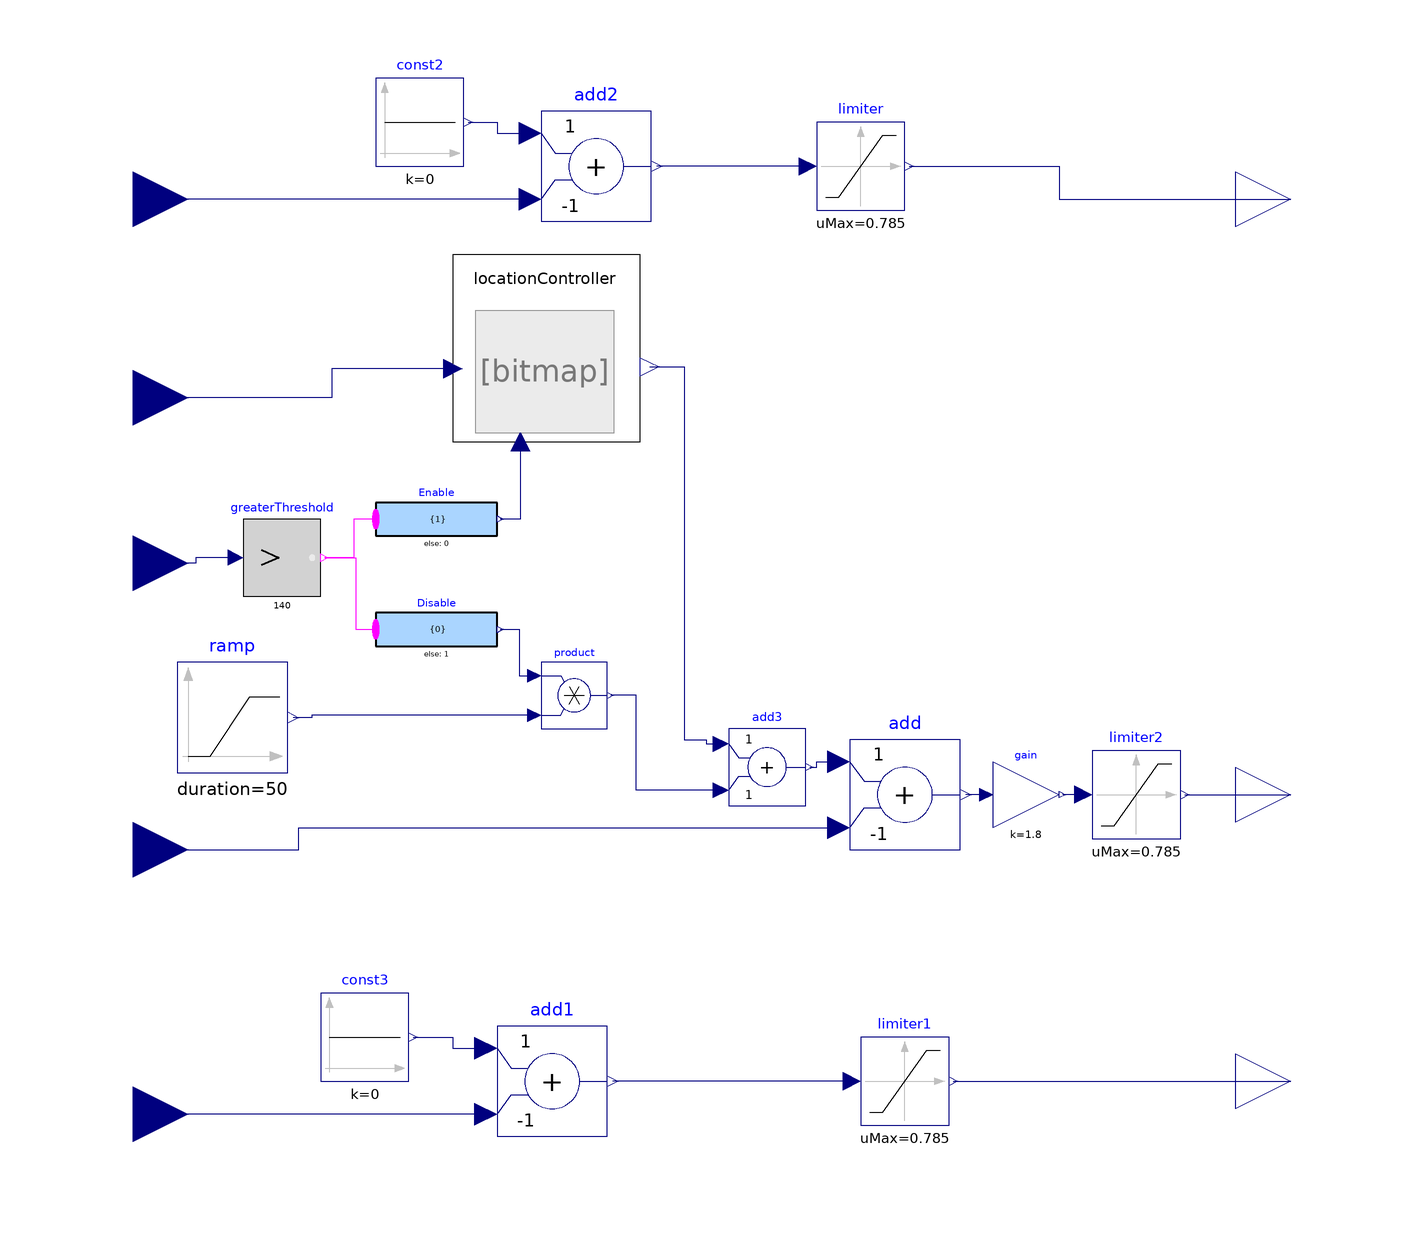

This picture is the connection diagram that the Modelica source below describes through its graphical annotations.

model GridFinController
  Modelica.Blocks.Sources.Ramp ramp(
    offset=-1.4,
    duration=50,
    startTime=65,
    height=1.4)
    annotation (Placement(transformation(extent={{-162,10},{-142,30}})));
  Modelica.Blocks.Math.Add add(k2=-1)
    annotation (Placement(transformation(extent={{-40,-4},{-20,16}})));
  Modelica.Blocks.Math.Gain gain(k=1.8)
    annotation (Placement(transformation(extent={{-14,0},{-2,12}})));
  Modelica.Blocks.Interfaces.RealInput Z_Tilt annotation (Placement(
        transformation(
        rotation=0,
        extent={{-10,-10},{10,10}},
        origin={-170,-52}), iconTransformation(
        extent={{-10,-10},{10,10}},
        rotation=90,
        origin={-4,-50})));
  Modelica.Blocks.Interfaces.RealOutput Z_GridFinAngle annotation (
      Placement(transformation(rotation=0, extent={{30,-56},{50,-36}}),
        iconTransformation(
        extent={{-10,-10},{10,10}},
        rotation=90,
        origin={-10,150})));
  Modelica.Blocks.Math.Add add1(k2=-1)
    annotation (Placement(transformation(extent={{-104,-56},{-84,-36}})));
  Modelica.Blocks.Math.Add add2(k2=-1)
    annotation (Placement(transformation(extent={{-96,110},{-76,130}})));
  Modelica.Blocks.Sources.Constant const2(k=0)
    annotation (Placement(transformation(extent={{-126,120},{-110,136}})));
  Modelica.Blocks.Sources.Constant const3(k=0)
    annotation (Placement(transformation(extent={{-136,-46},{-120,-30}})));
  Modelica.Blocks.Interfaces.RealInput X_Tilt annotation (Placement(
        transformation(
        rotation=0,
        extent={{-10,-10},{10,10}},
        origin={-170,114}), iconTransformation(
        extent={{-10,-10},{10,10}},
        rotation=90,
        origin={-128,-50})));
  Modelica.Blocks.Interfaces.RealInput Y_Tilt annotation (Placement(
        transformation(
        rotation=0,
        extent={{-10,-10},{10,10}},
        origin={-170,-4}), iconTransformation(
        extent={{-10,-10},{10,10}},
        rotation=90,
        origin={-60,-50})));
  Modelica.Blocks.Interfaces.RealOutput X_GridFinAngle annotation (
      Placement(transformation(rotation=0, extent={{30,104},{50,124}}),
        iconTransformation(
        extent={{-10,-10},{10,10}},
        rotation=90,
        origin={-138,150})));
  Modelica.Blocks.Interfaces.RealOutput Y_GridFinAngle annotation (
      Placement(transformation(rotation=0, extent={{30,-4},{50,16}}),
        iconTransformation(
        extent={{-10,-10},{10,10}},
        rotation=90,
        origin={-68,150})));
  Modelica.Blocks.Nonlinear.Limiter limiter(uMax=0.785, uMin=-0.785)
    annotation (Placement(transformation(extent={{-46,112},{-30,128}})));
  Modelica.Blocks.Nonlinear.Limiter limiter1(uMax=0.785, uMin=-0.785)
    annotation (Placement(transformation(extent={{-38,-54},{-22,-38}})));
  Modelica.Blocks.Nonlinear.Limiter limiter2(uMax=0.785, uMin=-0.785)
    annotation (Placement(transformation(extent={{4,-2},{20,14}})));
  Modelica.Blocks.Interfaces.RealInput X_Position annotation (Placement(
        transformation(
        rotation=0,
        extent={{-10,-10},{10,10}},
        origin={-170,78}), iconTransformation(
        extent={{-10,-10},{10,10}},
        rotation=0,
        origin={-160,68})));
  Modelica.Blocks.Interfaces.RealInput Clock annotation (Placement(
        transformation(
        rotation=0,
        extent={{-10,-10},{10,10}},
        origin={-170,48}), iconTransformation(
        extent={{-10,-10},{10,10}},
        rotation=0,
        origin={-160,14})));
  Modelica.Blocks.Math.Product product
    annotation (Placement(transformation(extent={{-96,18},{-84,30}})));
  Modelica.Blocks.Math.MultiSwitch Disable(
    nu=1,
    expr={0},
    y_default=1)
    annotation (Placement(transformation(extent={{-126,30},{-104,42}})));
  Modelica.Blocks.Logical.GreaterThreshold greaterThreshold(threshold=140)
    annotation (Placement(transformation(extent={{-150,42},{-136,56}})));
  Modelica.Blocks.Math.Add add3
    annotation (Placement(transformation(extent={{-62,4},{-48,18}})));
  Modelica.Blocks.Math.MultiSwitch Enable(
    nu=1,
    expr={1},
    y_default=0)
    annotation (Placement(transformation(extent={{-126,50},{-104,62}})));
  LocationController locationController annotation (Placement(
        transformation(rotation=0, extent={{-112,70},{-78,104}})));
equation 
  connect(gain.u, add.y)
    annotation (Line(points={{-15.2,6},{-19,6}}, color={0,0,127}));
  connect(add1.u2, Z_Tilt)
    annotation (Line(points={{-106,-52},{-170,-52}}, color={0,0,127}));
  connect(const2.y, add2.u1) annotation (Line(points={{-109.2,128},{-104,
          128},{-104,126},{-98,126}}, color={0,0,127}));
  connect(const3.y, add1.u1) annotation (Line(points={{-119.2,-38},{-112,
          -38},{-112,-40},{-106,-40}}, color={0,0,127}));
  connect(Y_Tilt, add.u2) annotation (Line(points={{-170,-4},{-140,-4},{
          -140,0},{-42,0}}, color={0,0,127}));
  connect(add2.u2, X_Tilt)
    annotation (Line(points={{-98,114},{-170,114}}, color={0,0,127}));
  connect(limiter.u, add2.y)
    annotation (Line(points={{-47.6,120},{-75,120}}, color={0,0,127}));
  connect(limiter.y, X_GridFinAngle) annotation (Line(points={{-29.2,120},{
          -2,120},{-2,114},{40,114}}, color={0,0,127}));
  connect(limiter1.u, add1.y)
    annotation (Line(points={{-39.6,-46},{-83,-46}}, color={0,0,127}));
  connect(limiter1.y, Z_GridFinAngle)
    annotation (Line(points={{-21.2,-46},{40,-46}}, color={0,0,127}));
  connect(limiter2.u, gain.y)
    annotation (Line(points={{2.4,6},{-1.4,6}}, color={0,0,127}));
  connect(limiter2.y, Y_GridFinAngle)
    annotation (Line(points={{20.8,6},{40,6}}, color={0,0,127}));
  connect(product.u2, ramp.y) annotation (Line(points={{-97.2,20.4},{-137.6,
          20.4},{-137.6,20},{-141,20}}, color={0,0,127}));
  connect(greaterThreshold.u, Clock) annotation (Line(points={{-151.4,49},{
          -158.7,49},{-158.7,48},{-170,48}}, color={0,0,127}));
  connect(greaterThreshold.y, Disable.u[1]) annotation (Line(points={{
          -135.3,49},{-129.65,49},{-129.65,36},{-126,36}}, color={255,0,255}));
  connect(Disable.y, product.u1) annotation (Line(points={{-103.45,36},{
          -100,36},{-100,27.6},{-97.2,27.6}}, color={0,0,127}));
  connect(add3.u2, product.y) annotation (Line(points={{-63.4,6.8},{-78.7,
          6.8},{-78.7,24},{-83.4,24}}, color={0,0,127}));
  connect(add3.y, add.u1) annotation (Line(points={{-47.3,11},{-46,11},{-46,
          12},{-42,12}}, color={0,0,127}));
  connect(locationController.X_Position, X_Position) annotation (Line(
        points={{-112,83.26},{-134,83.26},{-134,78},{-170,78}}, color={0,0,
          127}));
  connect(Enable.u[1], greaterThreshold.y) annotation (Line(points={{-126,
          56},{-130,56},{-130,49},{-135.3,49}}, color={255,0,255}));
  connect(locationController.Enable, Enable.y) annotation (Line(points={{
          -99.76,70},{-99.76,56},{-103.45,56}}, color={0,0,127}));
  connect(locationController.GridFinAngle, add3.u1) annotation (Line(points=
         {{-76.3,83.6},{-70,83.6},{-70,16},{-66,16},{-66,15.2},{-63.4,15.2}},
        color={0,0,127}));
  annotation (Diagram(coordinateSystem(extent={{-170,-60},{30,140}})), Icon(
        coordinateSystem(extent={{-170,-60},{30,140}}), graphics={
        Bitmap(extent={{-158,-38},{28,72}}, fileName=
              "modelica://FinalProject/fins.JPG"),
        Text(
          extent={{-144,130},{8,82}},
          lineColor={0,0,0},
          textString="%name"),
        Rectangle(extent={{-170,140},{30,-60}}, lineColor={0,0,0})}));
end GridFinController;